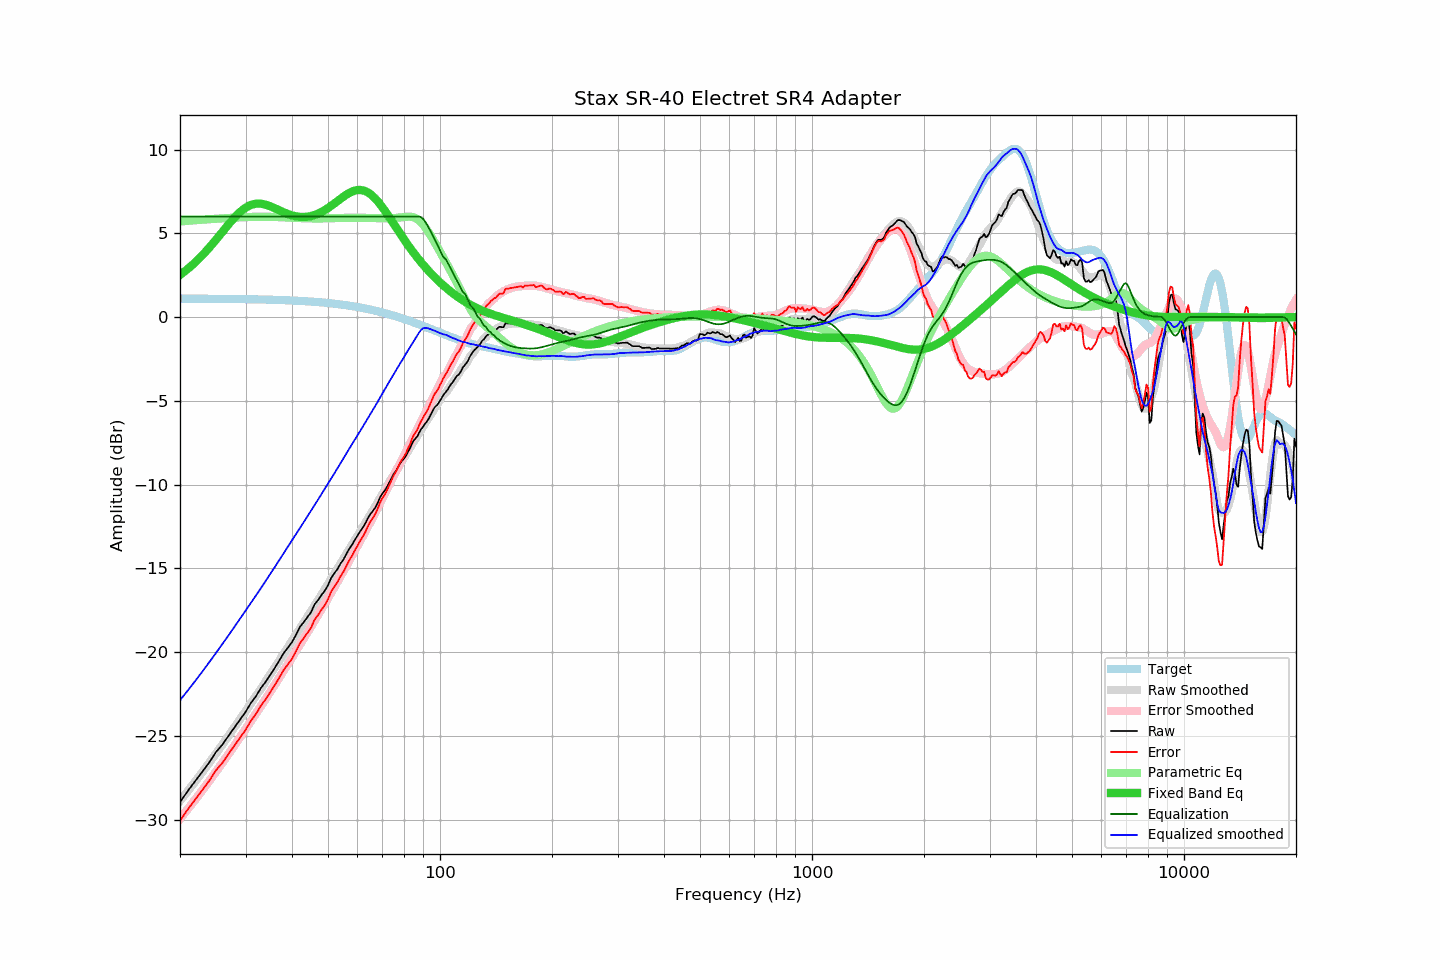

Values plotted in this chart, from the file beside it:
frequency, raw, error, smoothed, error_smoothed, equalization, parametric_eq, equalized_raw, equalized_smoothed, target
20, -28.96, -30.06, -28.87, -29.93, 6.00, 2.52, -22.96, -22.87, 1.10
21, -28.27, -29.37, -28.28, -29.35, 6.00, 2.88, -22.27, -22.28, 1.10
22, -27.68, -28.77, -27.70, -28.78, 6.00, 3.28, -21.68, -21.70, 1.10
23, -27.11, -28.20, -27.13, -28.22, 6.00, 3.70, -21.11, -21.13, 1.10
24, -26.56, -27.65, -26.58, -27.67, 6.00, 4.16, -20.56, -20.58, 1.09
25, -25.95, -27.04, -26.04, -27.13, 6.00, 4.62, -19.95, -20.04, 1.09
26, -25.52, -26.60, -25.51, -26.60, 6.00, 5.09, -19.52, -19.51, 1.09
27, -24.99, -26.07, -25.00, -26.08, 6.00, 5.53, -18.99, -19.00, 1.08
28, -24.50, -25.58, -24.49, -25.57, 6.00, 5.93, -18.50, -18.49, 1.08
29, -24.02, -25.09, -24.00, -25.08, 6.00, 6.27, -18.02, -18.00, 1.07
30, -23.57, -24.64, -23.52, -24.59, 6.00, 6.53, -17.57, -17.52, 1.07
31, -23.04, -24.10, -23.06, -24.12, 6.00, 6.69, -17.04, -17.06, 1.06
32, -22.63, -23.69, -22.62, -23.67, 6.00, 6.77, -16.63, -16.62, 1.06
33, -22.14, -23.19, -22.18, -23.22, 6.00, 6.77, -16.14, -16.18, 1.05
34, -21.76, -22.80, -21.74, -22.78, 6.00, 6.71, -15.76, -15.74, 1.05
35, -21.33, -22.36, -21.31, -22.35, 6.00, 6.61, -15.33, -15.31, 1.04
36, -20.92, -21.95, -20.90, -21.92, 6.00, 6.49, -14.92, -14.90, 1.03
37, -20.49, -21.51, -20.49, -21.51, 6.00, 6.37, -14.49, -14.49, 1.02
38, -20.05, -21.06, -20.09, -21.10, 6.00, 6.25, -14.05, -14.09, 1.01
39, -19.73, -20.73, -19.70, -20.70, 6.00, 6.15, -13.73, -13.70, 1.00
40, -19.40, -20.39, -19.32, -20.31, 6.00, 6.07, -13.40, -13.32, 0.99
41, -18.97, -19.95, -18.96, -19.93, 6.00, 6.01, -12.97, -12.96, 0.98
42, -18.50, -19.46, -18.60, -19.55, 6.00, 5.98, -12.50, -12.60, 0.97
43, -18.21, -19.16, -18.24, -19.19, 6.00, 5.97, -12.21, -12.24, 0.95
44, -17.91, -18.85, -17.89, -18.83, 6.00, 5.99, -11.91, -11.89, 0.94
45, -17.62, -18.54, -17.55, -18.47, 6.00, 6.03, -11.62, -11.55, 0.93
46, -17.15, -18.06, -17.22, -18.12, 6.00, 6.09, -11.15, -11.22, 0.91
47, -16.89, -17.78, -16.89, -17.78, 6.00, 6.17, -10.89, -10.89, 0.89
48, -16.59, -17.46, -16.57, -17.44, 6.00, 6.27, -10.59, -10.57, 0.88
49, -16.34, -17.20, -16.25, -17.10, 6.00, 6.38, -10.34, -10.25, 0.86
50, -16.00, -16.84, -15.94, -16.77, 6.00, 6.51, -10.00, -9.94, 0.84
51, -15.56, -16.38, -15.63, -16.44, 6.00, 6.64, -9.56, -9.63, 0.82
52, -15.29, -16.09, -15.33, -16.12, 6.00, 6.78, -9.29, -9.33, 0.80
53, -15.04, -15.82, -15.02, -15.80, 6.00, 6.92, -9.04, -9.02, 0.78
54, -14.72, -15.47, -14.72, -15.48, 6.00, 7.06, -8.72, -8.72, 0.76
55, -14.47, -15.20, -14.43, -15.16, 6.00, 7.18, -8.47, -8.43, 0.73
56, -14.15, -14.85, -14.15, -14.85, 6.00, 7.30, -8.15, -8.15, 0.71
57, -13.83, -14.51, -13.86, -14.55, 6.00, 7.40, -7.83, -7.86, 0.68
58, -13.60, -14.25, -13.58, -14.24, 6.00, 7.49, -7.60, -7.58, 0.66
59, -13.30, -13.93, -13.31, -13.95, 6.00, 7.55, -7.30, -7.31, 0.63
60, -13.05, -13.65, -13.06, -13.65, 6.00, 7.58, -7.05, -7.06, 0.60
61, -12.78, -13.35, -12.80, -13.36, 6.00, 7.59, -6.78, -6.80, 0.57
62, -12.57, -13.11, -12.54, -13.08, 6.00, 7.56, -6.57, -6.54, 0.54
63, -12.31, -12.82, -12.28, -12.79, 6.00, 7.51, -6.31, -6.28, 0.51
64, -12.00, -12.48, -12.03, -12.51, 6.00, 7.44, -6.00, -6.03, 0.48
65, -11.76, -12.21, -11.79, -12.23, 6.00, 7.33, -5.76, -5.79, 0.45
66, -11.57, -11.98, -11.54, -11.95, 6.00, 7.21, -5.57, -5.54, 0.41
67, -11.37, -11.75, -11.30, -11.67, 6.00, 7.07, -5.37, -5.30, 0.38
68, -11.09, -11.43, -11.05, -11.39, 6.00, 6.91, -5.09, -5.05, 0.35
69, -10.76, -11.07, -10.81, -11.11, 6.00, 6.74, -4.76, -4.81, 0.31
70, -10.53, -10.80, -10.57, -10.84, 6.00, 6.55, -4.53, -4.57, 0.28
71, -10.36, -10.60, -10.32, -10.56, 6.00, 6.36, -4.36, -4.32, 0.24
72, -10.14, -10.34, -10.09, -10.29, 6.00, 6.17, -4.14, -4.09, 0.20
73, -9.88, -10.04, -9.86, -10.03, 6.00, 5.97, -3.88, -3.86, 0.16
74, -9.61, -9.73, -9.65, -9.76, 6.00, 5.77, -3.61, -3.65, 0.13
75, -9.38, -9.46, -9.43, -9.51, 6.00, 5.58, -3.38, -3.43, 0.09
76, -9.20, -9.24, -9.21, -9.25, 6.00, 5.38, -3.20, -3.21, 0.05
77, -9.00, -9.00, -9.00, -9.00, 6.00, 5.19, -3.00, -3.00, 0.01
78, -8.75, -8.71, -8.80, -8.75, 6.00, 5.00, -2.75, -2.80, -0.03
79, -8.58, -8.50, -8.60, -8.51, 6.00, 4.82, -2.58, -2.60, -0.07
... 553 more rows
